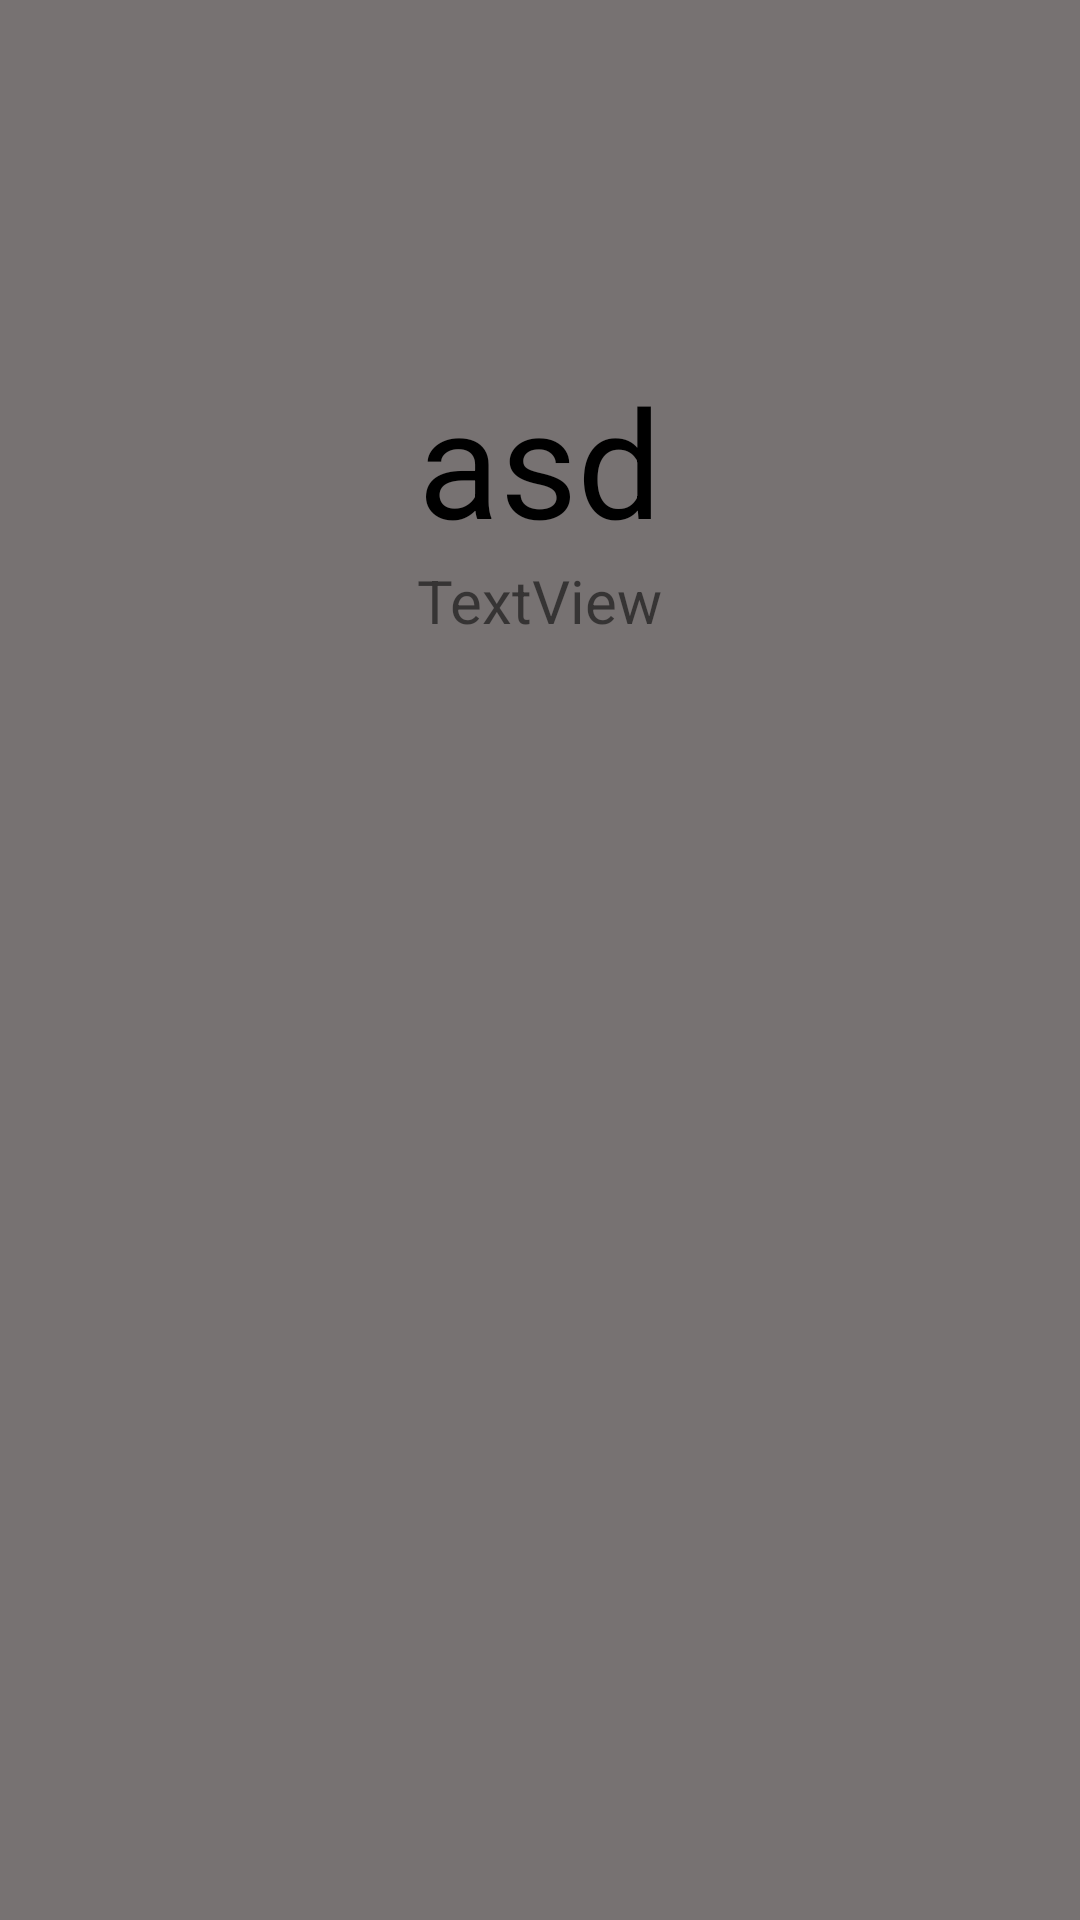

The Android layout XML behind this screen, and the referenced resources:
<!-- AndroidManifest.xml: application theme Theme.HowToOpenCameraKotlin -->
<!-- res/layout/activity_display_link.xml -->
<?xml version="1.0" encoding="utf-8"?>
<androidx.constraintlayout.widget.ConstraintLayout
    xmlns:android="http://schemas.android.com/apk/res/android"
    xmlns:app="http://schemas.android.com/apk/res-auto"
    xmlns:tools="http://schemas.android.com/tools"
    android:layout_width="match_parent"
    android:layout_height="match_parent"
    tools:context=".DisplayLink"
    android:background="@color/grey">

    <LinearLayout
        android:id="@+id/linearLayout"
        android:layout_width="match_parent"
        android:layout_height="400dp"
        android:orientation="vertical"
        app:layout_constraintBottom_toBottomOf="parent"
        app:layout_constraintEnd_toEndOf="parent"
        app:layout_constraintStart_toStartOf="parent"
        app:layout_constraintTop_toTopOf="parent">

        <TextView
            android:id="@+id/title"
            android:layout_width="wrap_content"
            android:layout_height="wrap_content"
            android:layout_gravity="center"
            android:text="asd"
            android:textColor="@color/black"
            android:textSize="50sp" />

        <TextView
            android:id="@+id/code"
            android:layout_width="wrap_content"
            android:layout_height="wrap_content"
            android:layout_gravity="center"
            android:text="TextView"
            android:textSize="20sp" />
    </LinearLayout>

    <Button
        android:id="@+id/goLinkBtn"
        android:layout_width="wrap_content"
        android:layout_height="wrap_content"
        app:layout_constraintBottom_toBottomOf="parent"
        app:layout_constraintEnd_toEndOf="parent"
        app:layout_constraintTop_toBottomOf="@+id/linearLayout"
        app:layout_constraintVertical_bias="0.0"
        android:layout_margin="5dp"
        android:visibility="invisible"
        android:text="Go link"/>
</androidx.constraintlayout.widget.ConstraintLayout>
<!-- resources referenced by this layout -->
<resources>
  <color name="black">#FF000000</color>
  <color name="grey">#777272</color>
  <style name="Theme.HowToOpenCameraKotlin" parent="Theme.MaterialComponents.DayNight.DarkActionBar">
          
          <item name="colorPrimary">@color/purple_500</item>
          <item name="colorPrimaryVariant">@color/purple_700</item>
          <item name="colorOnPrimary">@color/white</item>
          
          <item name="colorSecondary">@color/teal_200</item>
          <item name="colorSecondaryVariant">@color/teal_700</item>
          <item name="colorOnSecondary">@color/black</item>
          
          <item name="android:statusBarColor">?attr/colorPrimaryVariant</item>
          
      </style>
  <color name="purple_500">#FF6200EE</color>
  <color name="purple_700">#FF3700B3</color>
  <color name="white">#FFFFFFFF</color>
  <color name="teal_200">#FF03DAC5</color>
  <color name="teal_700">#FF018786</color>
</resources>
